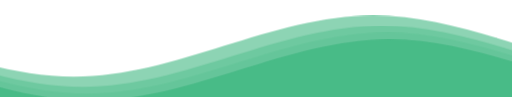
t = 0.00 s
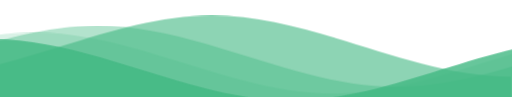
t = 5.00 s
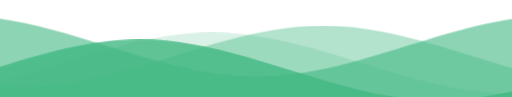
t = 9.00 s

The animated SVG that drew these frames (rendered in a browser with its animation timeline set to each time). Animation: 1 CSS @keyframes rule; frames cover the first 9.00 s, repeats indefinitely.

<svg class="waves" xmlns="http://www.w3.org/2000/svg" xmlns:xlink="http://www.w3.org/1999/xlink" viewBox="0 20 150 30">
  <style>
    svg {
      width:100vw;
      position:fixed;
      top:-5px;
      overflow:visible;
    }
    .parallax > use {
      animation: move-forever cubic-bezier(0.55, 0.5, 0.45, 0.5) infinite;
    }
    .parallax > use:nth-child(1) {
      animation-delay: -2s;
      animation-duration: 7s;
    }
    .parallax > use:nth-child(2) {
      animation-delay: -3s;
      animation-duration: 10s;
    }
    .parallax > use:nth-child(3) {
      animation-delay: -4s;
      animation-duration: 13s;
    }
    .parallax > use:nth-child(4) {
      animation-delay: -5s;
      animation-duration: 16s;
    }
    @keyframes move-forever {
      0% {
        transform: translate3d(-90px, 0, 0);
      }
      100% {
        transform: translate3d(85px, 0, 0);
      }
    }
  </style>
  <defs>
      <path id="gentle-wave" d="M-160 44c30 0 58-18 88-18s 58 18 88 18 58-18 88-18 58 18 88 18 v44h-352z" />
  </defs>
  <g class="parallax">
      <use xlink:href="#gentle-wave" x="48" y="0" fill="rgba(65, 184, 131, 0.6)" />
      <use xlink:href="#gentle-wave" x="48" y="3" fill="rgba(65, 184, 131, 0.4)" />
      <use xlink:href="#gentle-wave" x="48" y="5" fill="rgba(65, 184, 131, 0.2)" />
      <use xlink:href="#gentle-wave" x="48" y="7" fill="rgba(65, 184, 131, 0.8)" />
  </g>
</svg>
